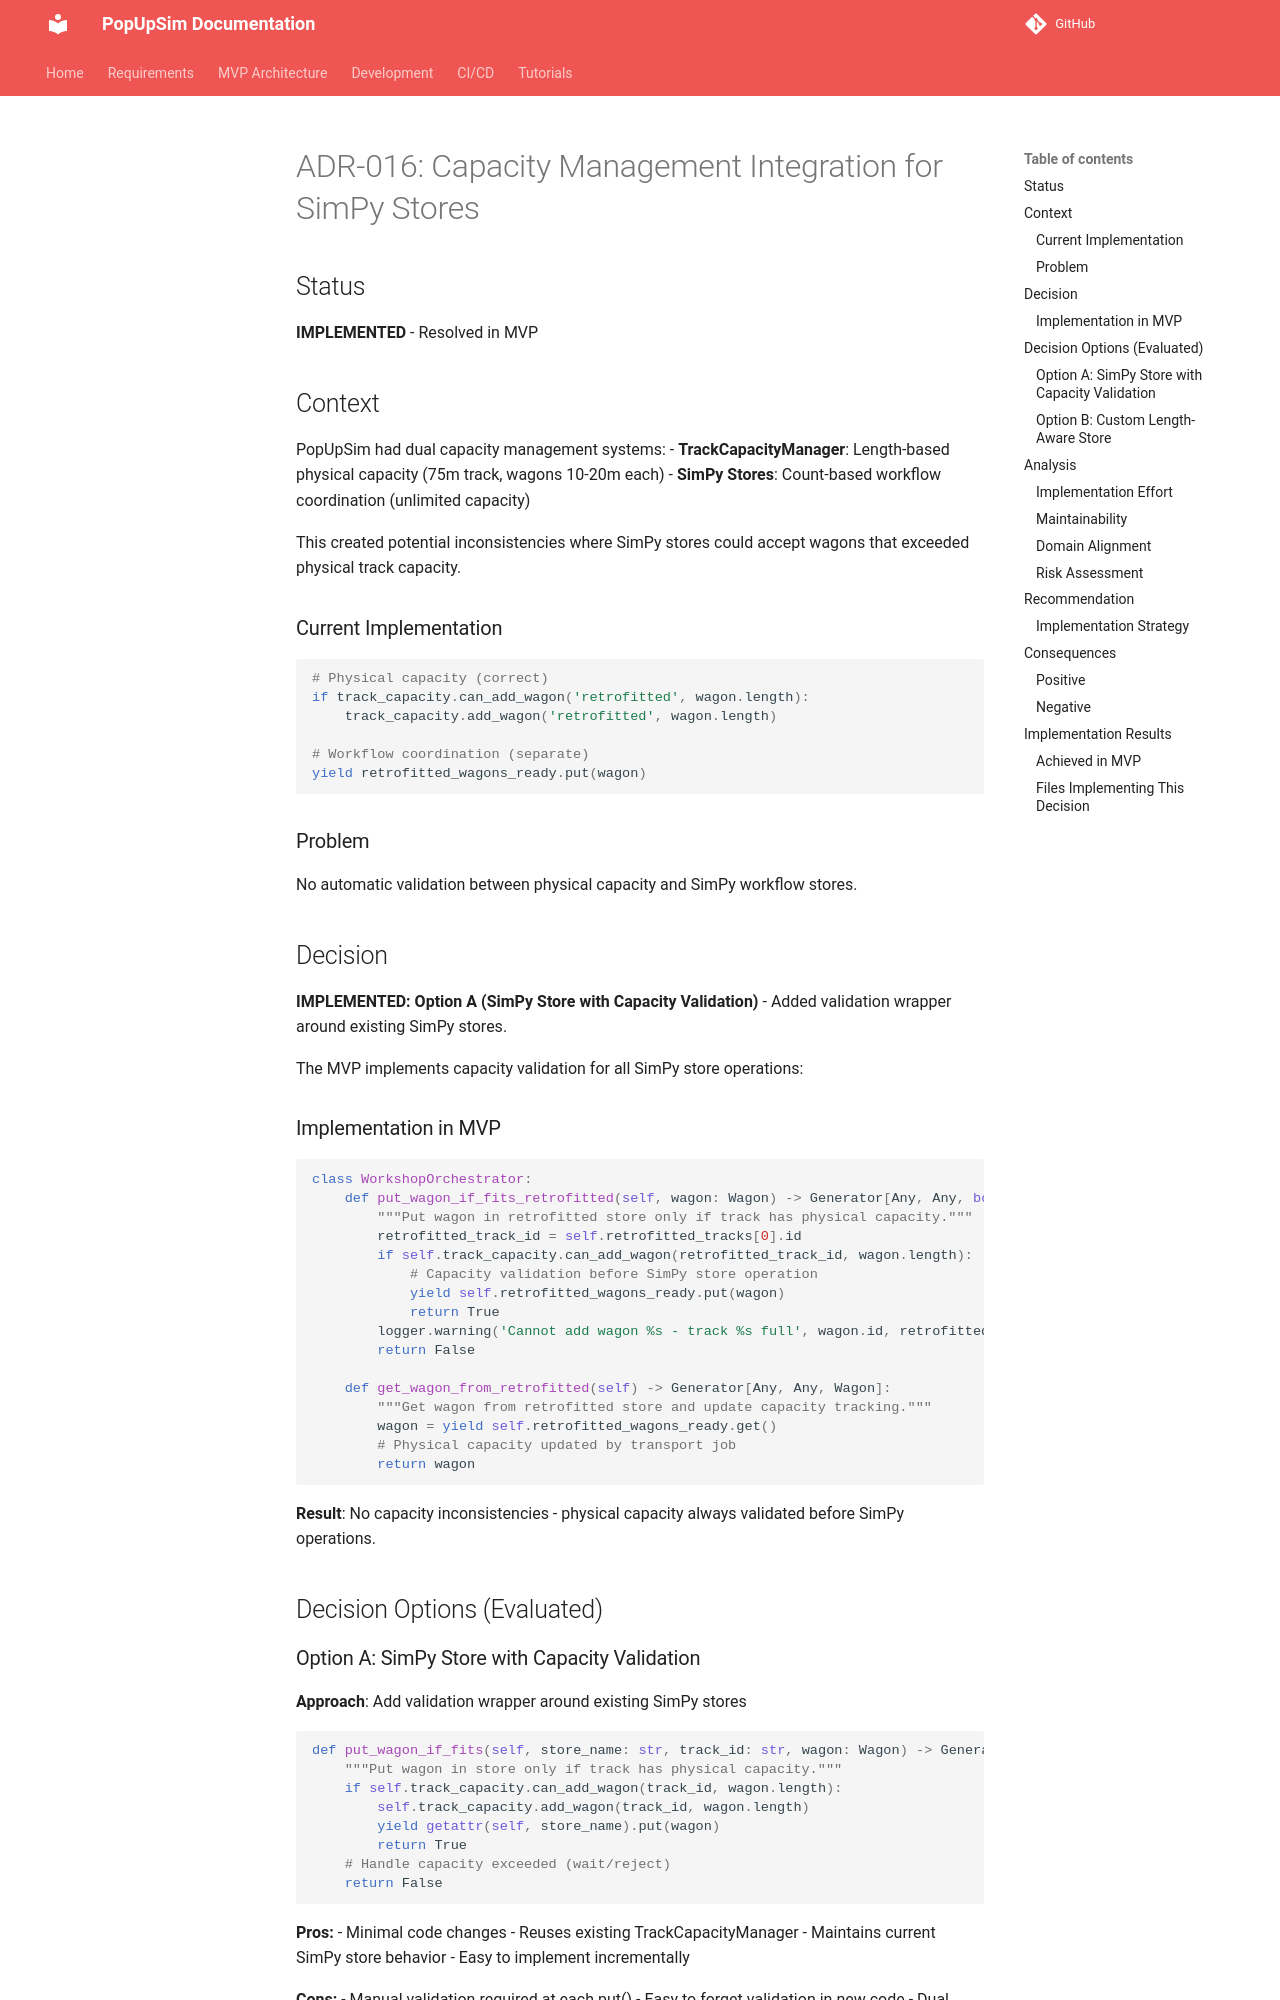

repository: OpenRailAssociation/dac-migration-dss-popupsim · page: mvp/architecture/decisions/ADR-016-capacity-management-integration/index.html · generator: mkdocs

# ADR-016: Capacity Management Integration for SimPy Stores

## Status
**IMPLEMENTED** - Resolved in MVP

## Context

PopUpSim had dual capacity management systems:
- **TrackCapacityManager**: Length-based physical capacity (75m track, wagons 10-20m each)
- **SimPy Stores**: Count-based workflow coordination (unlimited capacity)

This created potential inconsistencies where SimPy stores could accept wagons that exceeded physical track capacity.

### Current Implementation
```python
# Physical capacity (correct)
if track_capacity.can_add_wagon('retrofitted', wagon.length):
    track_capacity.add_wagon('retrofitted', wagon.length)

# Workflow coordination (separate)
yield retrofitted_wagons_ready.put(wagon)
```

### Problem
No automatic validation between physical capacity and SimPy workflow stores.

## Decision

**IMPLEMENTED: Option A (SimPy Store with Capacity Validation)** - Added validation wrapper around existing SimPy stores.

The MVP implements capacity validation for all SimPy store operations:

### Implementation in MVP

```python
class WorkshopOrchestrator:
    def put_wagon_if_fits_retrofitted(self, wagon: Wagon) -> Generator[Any, Any, bool]:
        """Put wagon in retrofitted store only if track has physical capacity."""
        retrofitted_track_id = self.retrofitted_tracks[0].id
        if self.track_capacity.can_add_wagon(retrofitted_track_id, wagon.length):
            # Capacity validation before SimPy store operation
            yield self.retrofitted_wagons_ready.put(wagon)
            return True
        logger.warning('Cannot add wagon %s - track %s full', wagon.id, retrofitted_track_id)
        return False
        
    def get_wagon_from_retrofitted(self) -> Generator[Any, Any, Wagon]:
        """Get wagon from retrofitted store and update capacity tracking."""
        wagon = yield self.retrofitted_wagons_ready.get()
        # Physical capacity updated by transport job
        return wagon
```

**Result**: No capacity inconsistencies - physical capacity always validated before SimPy operations.

## Decision Options (Evaluated)
